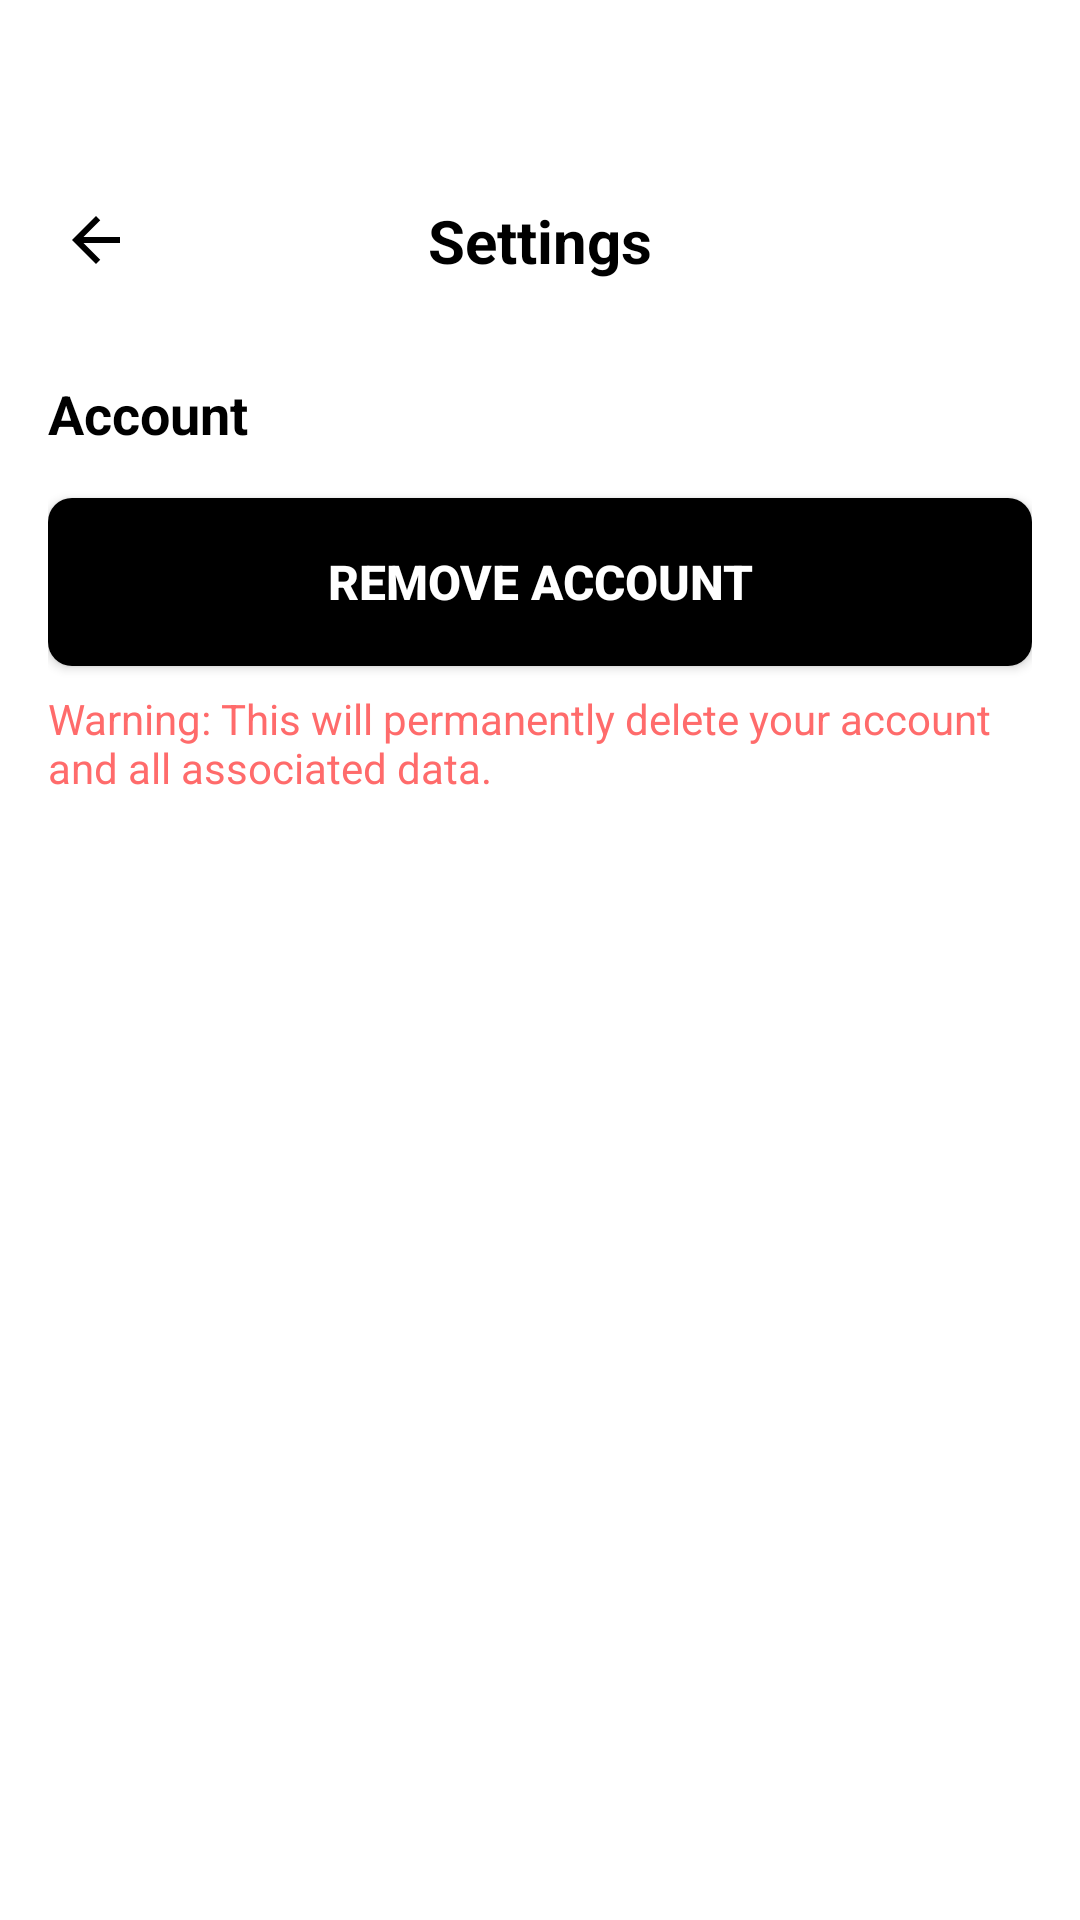

Android layout source for this screen:
<!-- AndroidManifest.xml: activity theme Theme.RecipeAI -->
<!-- res/layout/activity_settings.xml -->
<?xml version="1.0" encoding="utf-8"?>
<androidx.constraintlayout.widget.ConstraintLayout xmlns:android="http://schemas.android.com/apk/res/android"
    xmlns:app="http://schemas.android.com/apk/res-auto"
    android:layout_width="match_parent"
    android:layout_height="match_parent"
    android:background="@color/white"
    android:padding="16dp">

    
    <ImageView
        android:id="@+id/iv_back"
        android:layout_width="32dp"
        android:layout_height="32dp"
        android:layout_marginTop="48dp"
        android:background="?android:attr/selectableItemBackgroundBorderless"
        android:clickable="true"
        android:contentDescription="Back"
        android:focusable="true"
        android:padding="4dp"
        android:src="@drawable/ic_arrow_back"
        app:layout_constraintStart_toStartOf="parent"
        app:layout_constraintTop_toTopOf="parent" />

    <TextView
        android:id="@+id/tv_title"
        android:layout_width="0dp"
        android:layout_height="wrap_content"
        android:text="Settings"
        android:textAlignment="center"
        android:textColor="@color/black"
        android:textSize="20sp"
        android:textStyle="bold"
        app:layout_constraintBottom_toBottomOf="@id/iv_back"
        app:layout_constraintEnd_toEndOf="parent"
        app:layout_constraintStart_toStartOf="parent"
        app:layout_constraintTop_toTopOf="@id/iv_back" />

    
    <TextView
        android:id="@+id/tv_account_section"
        android:layout_width="wrap_content"
        android:layout_height="wrap_content"
        android:layout_marginTop="32dp"
        android:text="Account"
        android:textColor="@color/black"
        android:textSize="18sp"
        android:textStyle="bold"
        app:layout_constraintStart_toStartOf="parent"
        app:layout_constraintTop_toBottomOf="@id/tv_title" />

    <Button
        android:id="@+id/btn_remove_account"
        android:layout_width="0dp"
        android:layout_height="56dp"
        android:layout_marginTop="16dp"
        android:background="@drawable/cr8b000000"
        android:text="Remove Account"
        android:textColor="@color/white"
        android:textSize="16sp"
        android:textStyle="bold"
        app:layout_constraintEnd_toEndOf="parent"
        app:layout_constraintStart_toStartOf="parent"
        app:layout_constraintTop_toBottomOf="@id/tv_account_section" />

    <TextView
        android:id="@+id/tv_remove_warning"
        android:layout_width="0dp"
        android:layout_height="wrap_content"
        android:layout_marginTop="8dp"
        android:text="Warning: This will permanently delete your account and all associated data."
        android:textColor="#FF6B6B"
        android:textSize="14sp"
        app:layout_constraintEnd_toEndOf="parent"
        app:layout_constraintStart_toStartOf="parent"
        app:layout_constraintTop_toBottomOf="@id/btn_remove_account" />

</androidx.constraintlayout.widget.ConstraintLayout>
<!-- resources referenced by this layout -->
<resources>
  <!-- drawable cr8b000000 (drawable) -->
  <?xml version="1.0" encoding="UTF-8"?>
  <shape
  	xmlns:android="http://schemas.android.com/apk/res/android">
  	<solid
  		android:color="#000000"
  	/>
  	<corners
  		android:radius="8dp"
  	/>      
  </shape>
  <!-- drawable ic_arrow_back (drawable) -->
  <vector xmlns:android="http://schemas.android.com/apk/res/android"
      android:width="24dp"
      android:height="24dp"
      android:viewportWidth="24"
      android:viewportHeight="24"
      android:tint="@color/black">
    <path
        android:fillColor="@color/black"
        android:pathData="M20,11H7.83l5.59,-5.59L12,4l-8,8 8,8 1.41,-1.41L7.83,13H20v-2z"/>
  </vector>
  <style name="Theme.RecipeAI" parent="Theme.MaterialComponents.DayNight.NoActionBar">
          
          <item name="colorPrimary">@color/purple_500</item>
          <item name="colorPrimaryVariant">@color/purple_700</item>
          <item name="colorOnPrimary">@color/white</item>
          
          <item name="colorSecondary">@color/teal_200</item>
          <item name="colorSecondaryVariant">@color/teal_700</item>
          <item name="colorOnSecondary">@color/black</item>
          
          <item name="android:statusBarColor">#6200EE</item>
          <item name="android:windowLightStatusBar">true</item>
          
          <item name="android:windowFullscreen">false</item>
          <item name="android:windowTranslucentStatus">false</item>
          
          <item name="popupMenuStyle">@style/WhitePopupMenu</item>
          
      </style>
  <style name="WhitePopupMenu" parent="Widget.AppCompat.PopupMenu">
          <item name="android:popupBackground">@drawable/popup_menu_background</item>
          <item name="android:textColor">@android:color/black</item>
          <item name="android:dropDownVerticalOffset">20dp</item>
          <item name="android:dropDownHorizontalOffset">20dp</item>
      </style>
  <!-- drawable popup_menu_background (drawable) -->
  <?xml version="1.0" encoding="utf-8"?>
  <layer-list xmlns:android="http://schemas.android.com/apk/res/android">
      
      <item android:top="4dp" android:left="2dp">
          <shape android:shape="rectangle">
              <solid android:color="#20000000" />
              <corners android:radius="40dp" />
          </shape>
      </item>
      
      <item android:bottom="4dp" android:right="2dp">
          <shape android:shape="rectangle">
              <solid android:color="@android:color/white" />
              <corners android:radius="40dp" />
          </shape>
      </item>
  </layer-list>
  <!-- not gathered from this repository: default colours our renderer supplied (Android Studio template values) -->
  <color name="purple_500">#FF6200EE</color>
  <color name="purple_700">#FF3700B3</color>
  <color name="teal_200">#FF03DAC5</color>
  <color name="teal_700">#FF018786</color>
  <color name="black">#FF000000</color>
  <color name="white">#FFFFFFFF</color>
</resources>
